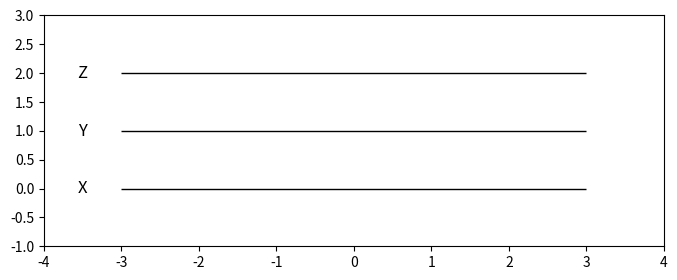

Write Python code to recreate this figure.
import matplotlib.pyplot as plt

# Create figure and axes
fig, ax = plt.subplots(figsize=(8, 3))

# Plot three number lines
for i, label in enumerate(['X', 'Y', 'Z']):
    ax.hlines(y=i, xmin=-3, xmax=3, color='black', linewidth=1)
    ax.text(-3.5, i, label, fontsize=12, ha='center', va='center')
#
# # Add ticks
# for x in range(-3, 4):
#     for i in range(3):
#         ax.plot(x, i, 'o', color='black', markersize=3)

# Customize the plot
ax.set_xlim(-4, 4)
ax.set_ylim(-1, 3)
# ax.axis('off')

plt.show()
